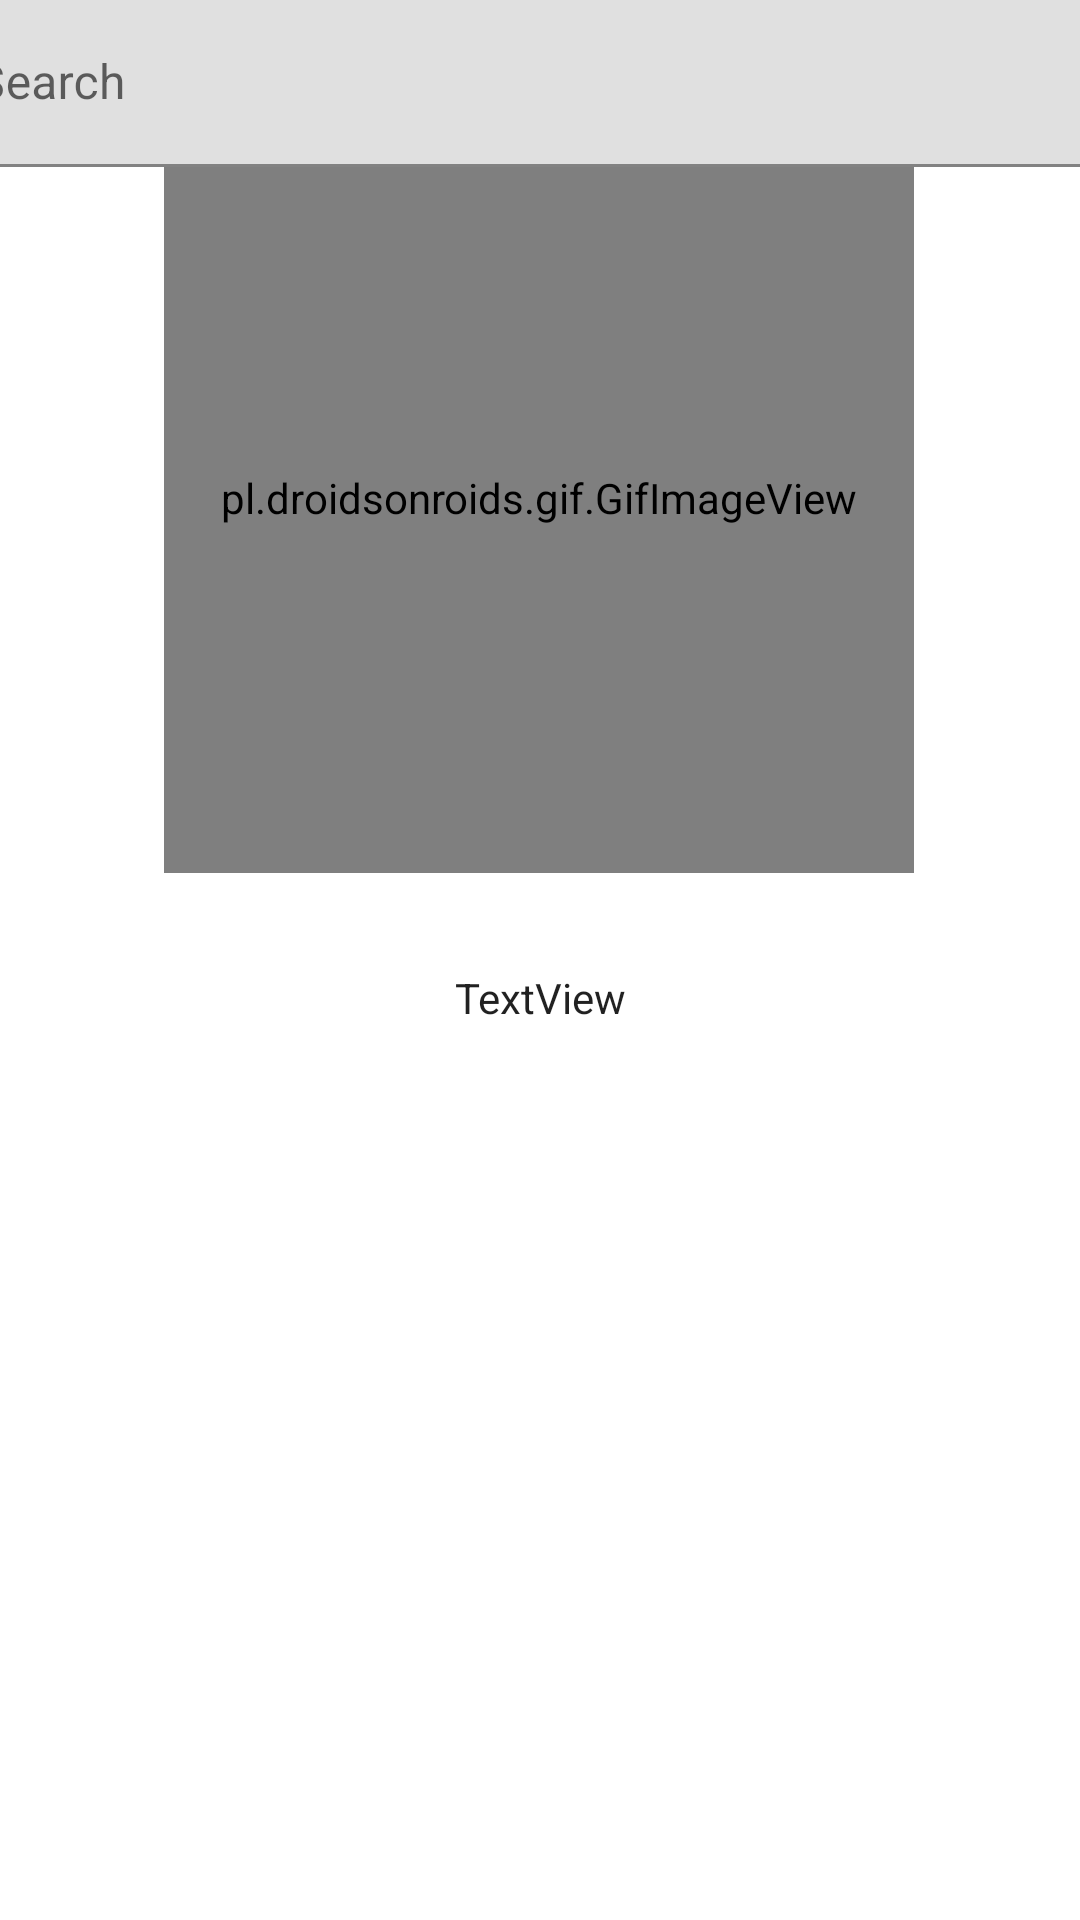

The Android layout XML behind this screen, and the referenced resources:
<!-- AndroidManifest.xml: application theme Theme.GymBuddy -->
<!-- res/layout/activity_exercise.xml -->
<?xml version="1.0" encoding="utf-8"?>
<androidx.constraintlayout.widget.ConstraintLayout xmlns:android="http://schemas.android.com/apk/res/android"
    xmlns:app="http://schemas.android.com/apk/res-auto"
    xmlns:tools="http://schemas.android.com/tools"
    android:layout_width="match_parent"
    android:layout_height="match_parent">

    <TextView
        android:id="@+id/exercise_preview_text"
        android:layout_width="wrap_content"
        android:layout_height="wrap_content"
        android:layout_marginBottom="8dp"
        android:gravity="center_horizontal"
        android:text="Current workout"
        android:textAppearance="@style/TextAppearance.AppCompat.Large"
        app:layout_constraintBottom_toTopOf="@+id/gifImageView"
        app:layout_constraintEnd_toEndOf="parent"
        app:layout_constraintHorizontal_bias="0.5"
        app:layout_constraintStart_toStartOf="parent"
        app:layout_constraintTop_toBottomOf="@+id/textInputLayout2"
        app:layout_constraintVertical_chainStyle="packed" />

    <pl.droidsonroids.gif.GifImageView
        android:id="@+id/gifImageView"
        android:layout_width="250dp"
        android:layout_height="250dp"
        android:layout_marginBottom="32dp"
        android:scaleType="fitCenter"
        android:src="@drawable/dumbell_tricep_extension"
        app:layout_constraintBottom_toTopOf="@+id/exercise_description"
        app:layout_constraintEnd_toEndOf="parent"
        app:layout_constraintHorizontal_bias="0.496"
        app:layout_constraintStart_toStartOf="parent" />

    <com.google.android.material.textfield.TextInputLayout
        android:id="@+id/textInputLayout2"
        android:layout_width="409dp"
        android:layout_height="wrap_content"
        app:layout_constraintEnd_toEndOf="parent"
        app:layout_constraintStart_toStartOf="parent"
        app:layout_constraintTop_toTopOf="parent">

        <com.google.android.material.textfield.TextInputEditText
            android:id="@+id/exercise_search"
            android:layout_width="match_parent"
            android:layout_height="wrap_content"
            android:hint="@string/search_hint"
            android:textColorHint="#616161" />
    </com.google.android.material.textfield.TextInputLayout>

    <androidx.recyclerview.widget.RecyclerView
        android:id="@+id/exercises_recycler_view"
        android:layout_width="392dp"
        android:layout_height="297dp"
        app:layout_constraintBottom_toBottomOf="parent"
        app:layout_constraintEnd_toEndOf="parent"
        app:layout_constraintStart_toStartOf="parent" />

    <TextView
        android:id="@+id/exercise_description"
        android:layout_width="330dp"
        android:layout_height="20dp"
        android:gravity="center_horizontal"
        android:text="TextView"
        android:textAppearance="@style/TextAppearance.AppCompat.Body1"
        app:layout_constraintBottom_toTopOf="@+id/exercises_recycler_view"
        app:layout_constraintEnd_toEndOf="parent"
        app:layout_constraintStart_toStartOf="parent" />
</androidx.constraintlayout.widget.ConstraintLayout>
<!-- resources referenced by this layout -->
<resources>
  <string name="search_hint">Search</string>
  <style name="Theme.GymBuddy" parent="Theme.MaterialComponents.DayNight.DarkActionBar">
          
          <item name="colorPrimary">@color/slate_grey</item>
          <item name="colorPrimaryVariant">@color/off_white</item>
          <item name="colorOnPrimary">@color/white</item>
          
          <item name="colorSecondary">@color/accent_red</item>
          <item name="colorSecondaryVariant">@color/off_white</item>
          <item name="colorOnSecondary">@color/black</item>
          
          <item name="android:statusBarColor">?attr/colorPrimaryVariant</item>
          
      </style>
  <color name="slate_grey">#5c6d70</color>
  <color name="off_white">#fffbfe</color>
  <color name="white">#FFFFFFFF</color>
  <color name="accent_red">#e53d00</color>
  <color name="black">#FF000000</color>
</resources>
